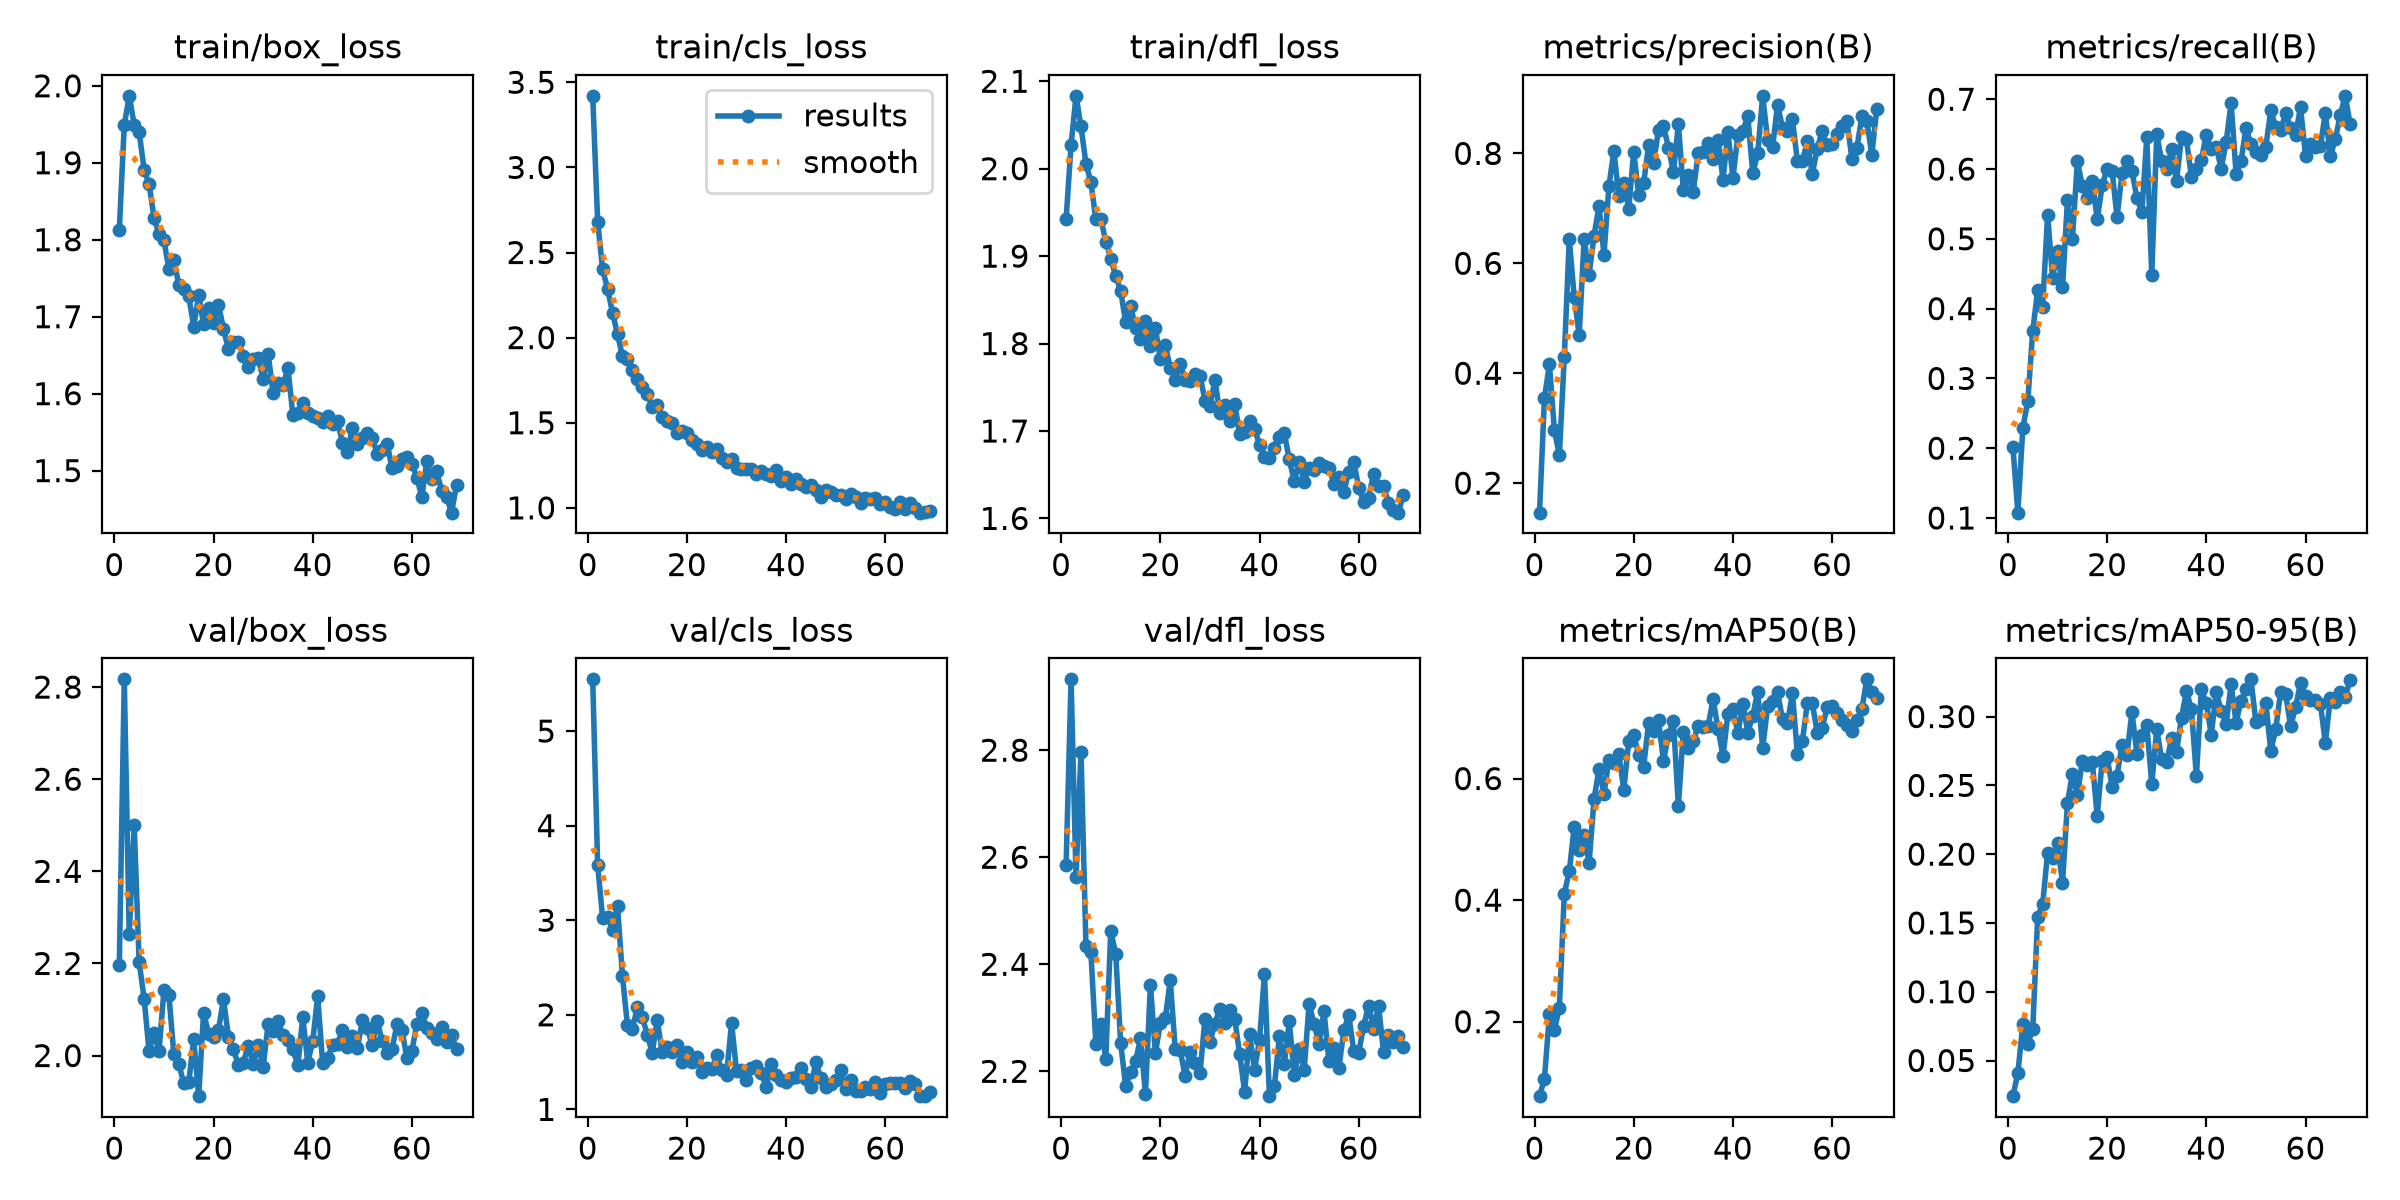

Data behind this chart, as committed beside it:
epoch, time, train/box_loss, train/cls_loss, train/dfl_loss, metrics/precision(B), metrics/recall(B), metrics/mAP50(B), metrics/mAP50-95(B), val/box_loss, val/cls_loss, val/dfl_loss, lr/pg0, lr/pg1, lr/pg2
1, 21.52, 1.813, 3.42, 1.942, 0.1463, 0.2014, 0.07754, 0.02409, 2.196, 5.547, 2.585, 0.0006624, 0.0006624, 0.0006624
2, 39.73, 1.949, 2.681, 2.027, 0.355, 0.1076, 0.1062, 0.0409, 2.817, 3.585, 2.932, 0.00132, 0.00132, 0.00132
3, 57.82, 1.987, 2.401, 2.083, 0.416, 0.2292, 0.2126, 0.07623, 2.264, 3.021, 2.562, 0.001969, 0.001969, 0.001969
4, 76.23, 1.95, 2.287, 2.048, 0.2963, 0.2674, 0.1866, 0.06229, 2.5, 3.037, 2.797, 0.00196, 0.00196, 0.00196
5, 94.14, 1.94, 2.146, 2.006, 0.2511, 0.3681, 0.2227, 0.07291, 2.203, 2.899, 2.434, 0.001947, 0.001947, 0.001947
6, 111.9, 1.891, 2.019, 1.985, 0.4298, 0.4271, 0.4106, 0.1546, 2.124, 3.151, 2.422, 0.001934, 0.001934, 0.001934
7, 129.8, 1.872, 1.891, 1.942, 0.644, 0.4028, 0.4471, 0.1636, 2.009, 2.408, 2.252, 0.001921, 0.001921, 0.001921
8, 147.5, 1.829, 1.874, 1.943, 0.5392, 0.5347, 0.5206, 0.2009, 2.049, 1.89, 2.288, 0.001908, 0.001908, 0.001908
9, 165.1, 1.808, 1.812, 1.917, 0.4694, 0.4444, 0.4822, 0.1969, 2.009, 1.852, 2.224, 0.001894, 0.001894, 0.001894
10, 182.9, 1.799, 1.755, 1.897, 0.6444, 0.4826, 0.5067, 0.2078, 2.142, 2.078, 2.461, 0.001881, 0.001881, 0.001881
11, 200.6, 1.762, 1.71, 1.877, 0.5795, 0.4306, 0.4615, 0.179, 2.131, 1.975, 2.42, 0.001868, 0.001868, 0.001868
12, 218.2, 1.774, 1.671, 1.861, 0.6505, 0.5556, 0.5656, 0.2371, 2.003, 1.791, 2.253, 0.001855, 0.001855, 0.001855
13, 236.2, 1.741, 1.593, 1.824, 0.7042, 0.5, 0.6164, 0.2586, 1.981, 1.6, 2.173, 0.001842, 0.001842, 0.001842
14, 253.8, 1.737, 1.601, 1.843, 0.6156, 0.6111, 0.5754, 0.2428, 1.94, 1.944, 2.198, 0.001828, 0.001828, 0.001828
15, 271.5, 1.727, 1.535, 1.818, 0.7409, 0.5759, 0.6301, 0.268, 1.942, 1.61, 2.218, 0.001815, 0.001815, 0.001815
16, 289.1, 1.687, 1.512, 1.805, 0.8043, 0.559, 0.6252, 0.265, 2.035, 1.657, 2.262, 0.001802, 0.001802, 0.001802
17, 306.9, 1.728, 1.498, 1.826, 0.7224, 0.5833, 0.64, 0.2673, 1.912, 1.608, 2.157, 0.001789, 0.001789, 0.001789
18, 324.5, 1.69, 1.437, 1.797, 0.747, 0.5278, 0.5819, 0.2277, 2.093, 1.684, 2.362, 0.001776, 0.001776, 0.001776
19, 342.9, 1.711, 1.451, 1.818, 0.6991, 0.5764, 0.662, 0.268, 2.047, 1.501, 2.234, 0.001762, 0.001762, 0.001762
20, 361.5, 1.692, 1.438, 1.782, 0.8034, 0.6007, 0.6722, 0.2706, 2.04, 1.606, 2.29, 0.001749, 0.001749, 0.001749
21, 379.8, 1.715, 1.397, 1.798, 0.7238, 0.5972, 0.6383, 0.2489, 2.056, 1.506, 2.299, 0.001736, 0.001736, 0.001736
22, 397.9, 1.685, 1.373, 1.772, 0.7463, 0.531, 0.6193, 0.257, 2.122, 1.555, 2.37, 0.001723, 0.001723, 0.001723
23, 416, 1.658, 1.341, 1.759, 0.8148, 0.5938, 0.6921, 0.2793, 2.041, 1.394, 2.241, 0.00171, 0.00171, 0.00171
24, 434.2, 1.667, 1.356, 1.777, 0.7826, 0.6111, 0.6786, 0.2724, 2.013, 1.437, 2.24, 0.001696, 0.001696, 0.001696
25, 452.2, 1.668, 1.328, 1.758, 0.8431, 0.597, 0.6961, 0.3032, 1.98, 1.424, 2.192, 0.001683, 0.001683, 0.001683
26, 470.4, 1.649, 1.345, 1.758, 0.8494, 0.559, 0.6285, 0.273, 1.985, 1.573, 2.235, 0.00167, 0.00167, 0.00167
27, 488.7, 1.634, 1.292, 1.766, 0.8105, 0.5382, 0.6724, 0.2869, 2.022, 1.414, 2.216, 0.001657, 0.001657, 0.001657
28, 506.9, 1.646, 1.272, 1.763, 0.7659, 0.6458, 0.6953, 0.2939, 1.982, 1.366, 2.196, 0.001644, 0.001644, 0.001644
29, 525.3, 1.646, 1.286, 1.735, 0.8532, 0.4479, 0.5545, 0.2509, 2.023, 1.915, 2.298, 0.00163, 0.00163, 0.00163
30, 543.7, 1.619, 1.233, 1.728, 0.7335, 0.6498, 0.6774, 0.2908, 1.975, 1.405, 2.254, 0.001617, 0.001617, 0.001617
31, 562.1, 1.652, 1.226, 1.758, 0.7614, 0.6111, 0.6509, 0.2689, 2.068, 1.42, 2.289, 0.001604, 0.001604, 0.001604
32, 580.4, 1.601, 1.23, 1.72, 0.7298, 0.6003, 0.661, 0.2668, 2.054, 1.308, 2.317, 0.001591, 0.001591, 0.001591
33, 598.3, 1.614, 1.226, 1.73, 0.8008, 0.6285, 0.6867, 0.2843, 2.074, 1.439, 2.29, 0.001578, 0.001578, 0.001578
34, 615.8, 1.611, 1.197, 1.712, 0.8018, 0.5833, 0.6853, 0.2745, 2.044, 1.454, 2.315, 0.001564, 0.001564, 0.001564
35, 633.5, 1.633, 1.217, 1.731, 0.8184, 0.6458, 0.6865, 0.2993, 2.034, 1.39, 2.298, 0.001551, 0.001551, 0.001551
36, 651.1, 1.572, 1.2, 1.697, 0.7896, 0.6424, 0.7302, 0.3187, 2.013, 1.232, 2.232, 0.001538, 0.001538, 0.001538
37, 668.9, 1.574, 1.188, 1.699, 0.8247, 0.5881, 0.6819, 0.3051, 1.979, 1.485, 2.162, 0.001525, 0.001525, 0.001525
38, 686.8, 1.588, 1.221, 1.711, 0.7523, 0.6007, 0.6371, 0.2566, 2.083, 1.366, 2.27, 0.001512, 0.001512, 0.001512
39, 704.5, 1.575, 1.157, 1.703, 0.8385, 0.613, 0.7069, 0.3199, 1.985, 1.315, 2.203, 0.001498, 0.001498, 0.001498
40, 722.3, 1.571, 1.183, 1.684, 0.7549, 0.6493, 0.7139, 0.3096, 2.031, 1.294, 2.258, 0.001485, 0.001485, 0.001485
41, 740, 1.569, 1.139, 1.67, 0.8336, 0.6285, 0.675, 0.2869, 2.128, 1.329, 2.382, 0.001472, 0.001472, 0.001472
42, 757.8, 1.564, 1.168, 1.669, 0.8412, 0.6319, 0.7234, 0.3179, 1.984, 1.339, 2.154, 0.001459, 0.001459, 0.001459
43, 775.7, 1.571, 1.14, 1.68, 0.8677, 0.6007, 0.6757, 0.304, 1.995, 1.438, 2.172, 0.001446, 0.001446, 0.001446
44, 793.7, 1.561, 1.121, 1.693, 0.7638, 0.6389, 0.7033, 0.2947, 2.023, 1.321, 2.265, 0.001432, 0.001432, 0.001432
45, 811.8, 1.564, 1.135, 1.697, 0.8, 0.6944, 0.7429, 0.3233, 2.026, 1.241, 2.214, 0.001419, 0.001419, 0.001419
46, 829.9, 1.536, 1.106, 1.667, 0.9047, 0.5935, 0.6501, 0.2956, 2.056, 1.502, 2.293, 0.001406, 0.001406, 0.001406
47, 848.2, 1.524, 1.063, 1.643, 0.8241, 0.6111, 0.719, 0.3116, 2.019, 1.329, 2.194, 0.001393, 0.001393, 0.001393
48, 866.5, 1.556, 1.104, 1.664, 0.8118, 0.6592, 0.7276, 0.3202, 2.042, 1.235, 2.242, 0.00138, 0.00138, 0.00138
49, 884.7, 1.535, 1.094, 1.642, 0.8887, 0.6354, 0.7416, 0.3271, 2.016, 1.266, 2.202, 0.001366, 0.001366, 0.001366
50, 903, 1.542, 1.074, 1.657, 0.8466, 0.625, 0.6974, 0.2957, 2.076, 1.306, 2.326, 0.001353, 0.001353, 0.001353
51, 921.3, 1.548, 1.077, 1.656, 0.84, 0.6197, 0.6909, 0.2982, 2.06, 1.414, 2.289, 0.00134, 0.00134, 0.00134
52, 939.7, 1.543, 1.052, 1.663, 0.8625, 0.6318, 0.7404, 0.3098, 2.022, 1.217, 2.251, 0.001327, 0.001327, 0.001327
53, 958.1, 1.522, 1.081, 1.66, 0.7855, 0.684, 0.6402, 0.2751, 2.076, 1.312, 2.312, 0.001314, 0.001314, 0.001314
54, 976.3, 1.527, 1.065, 1.658, 0.7857, 0.6597, 0.6612, 0.291, 2.031, 1.19, 2.218, 0.0013, 0.0013, 0.0013
55, 994.9, 1.535, 1.027, 1.64, 0.8217, 0.6562, 0.7235, 0.3181, 2.006, 1.194, 2.244, 0.001287, 0.001287, 0.001287
56, 1013, 1.503, 1.058, 1.647, 0.7625, 0.6801, 0.724, 0.3163, 2.015, 1.236, 2.206, 0.001274, 0.001274, 0.001274
57, 1031, 1.506, 1.049, 1.63, 0.8082, 0.6583, 0.6757, 0.2929, 2.068, 1.211, 2.276, 0.001261, 0.001261, 0.001261
58, 1050, 1.515, 1.058, 1.654, 0.8409, 0.6493, 0.6831, 0.3069, 2.055, 1.288, 2.305, 0.001248, 0.001248, 0.001248
59, 1068, 1.517, 1.023, 1.665, 0.815, 0.6884, 0.7171, 0.3247, 1.994, 1.17, 2.237, 0.001234, 0.001234, 0.001234
60, 1086, 1.508, 1.036, 1.635, 0.8167, 0.6189, 0.7196, 0.3153, 2.01, 1.266, 2.235, 0.001221, 0.001221, 0.001221
... 9 more rows
